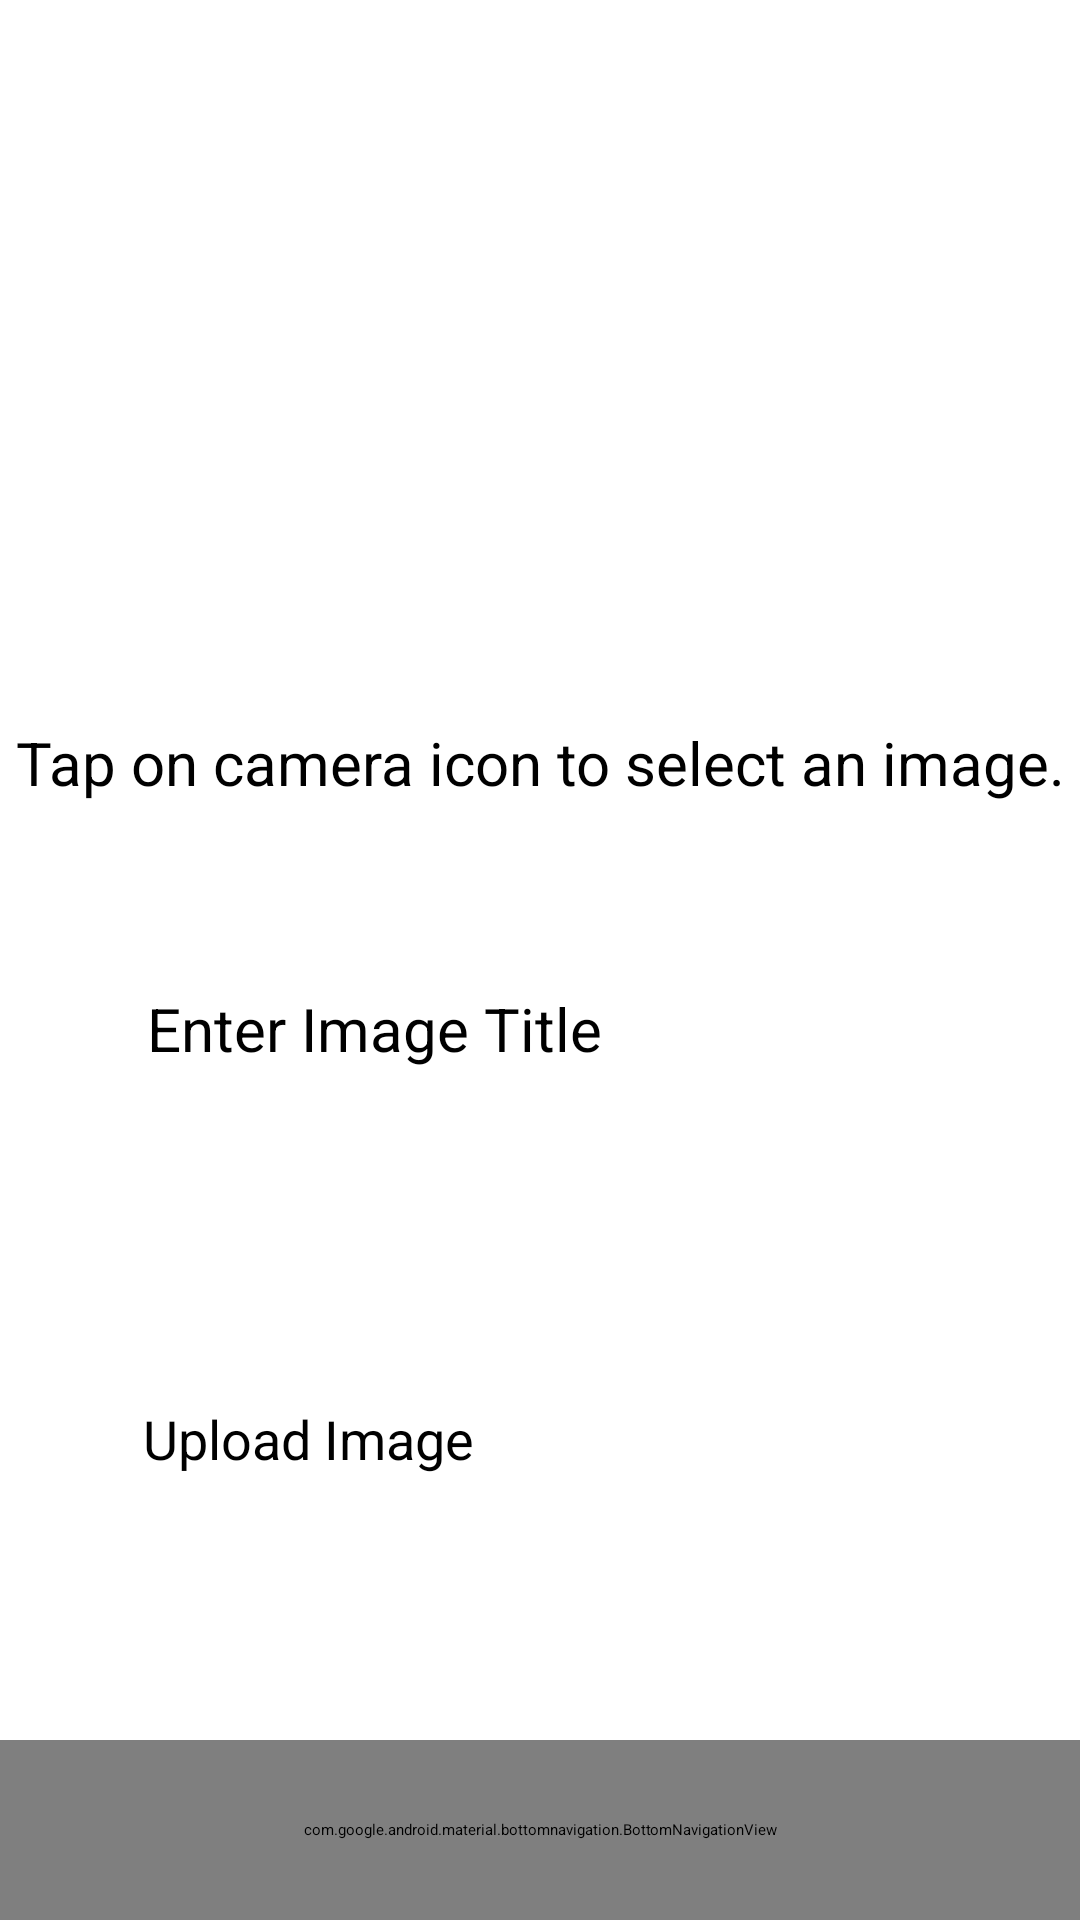

Layout XML and referenced resources for this Android screen:
<!-- AndroidManifest.xml: application theme Theme.MyVideoMaker -->
<!-- res/layout/activity_addimage.xml -->
<?xml version="1.0" encoding="utf-8"?>
<androidx.constraintlayout.widget.ConstraintLayout xmlns:android="http://schemas.android.com/apk/res/android"
    xmlns:app="http://schemas.android.com/apk/res-auto"
    xmlns:tools="http://schemas.android.com/tools"
    android:layout_width="match_parent"
    android:layout_height="match_parent"
    android:background="@drawable/gradient_bg"

    tools:context=".addimage">


    <ImageView
        android:id="@+id/imageView"
        android:layout_width="410dp"
        android:layout_height="235dp"
        app:layout_constraintBottom_toBottomOf="parent"
        app:layout_constraintEnd_toEndOf="parent"
        app:layout_constraintHorizontal_bias="0.0"
        app:layout_constraintStart_toStartOf="parent"
        app:layout_constraintTop_toTopOf="parent"
        app:layout_constraintVertical_bias="0.002" />

    <ImageView
        android:id="@+id/camera"
        android:layout_width="wrap_content"
        android:layout_height="wrap_content"
        android:src="@drawable/ic_baseline_camera_alt_24"
        app:layout_constraintBottom_toBottomOf="@+id/imageView"
        app:layout_constraintEnd_toEndOf="parent"
        app:layout_constraintStart_toStartOf="@+id/imageView"
        app:layout_constraintTop_toTopOf="@+id/imageView" />

    <TextView
        android:id="@+id/instruction"
        android:layout_width="match_parent"
        android:layout_height="wrap_content"
        app:layout_constraintTop_toBottomOf="@+id/imageView"
        android:textColor="@color/black"
        android:gravity="center_horizontal"
        android:layout_marginTop="5dp"
        android:layout_marginBottom="40dp"
        android:textSize="20dp"
        android:text="Tap on camera icon to select an image."
        android:visibility="visible"/>

    <Button
        android:id="@+id/upload"
        android:layout_width="265dp"
        android:layout_height="63dp"
        android:text="Upload Image"
        android:textSize="18dp"
        android:layout_marginTop="10dp"
        app:backgroundTint="#2A79B8"
        android:layout_marginBottom="30dp"
        app:layout_constraintBottom_toBottomOf="parent"
        app:layout_constraintEnd_toEndOf="parent"
        app:layout_constraintStart_toStartOf="parent"
        app:layout_constraintTop_toBottomOf="@id/imagetitle"/>

    <EditText
        android:id="@+id/imagetitle"
        android:layout_width="263dp"
        android:layout_height="48dp"
        android:layout_marginTop="14dp"
        android:ems="10"
        android:hint="Enter Image Title"
        android:inputType="textPersonName"
        android:textColor="#000"
        android:textSize="20dp"
        app:layout_constraintEnd_toEndOf="parent"
        app:layout_constraintHorizontal_bias="0.506"
        app:layout_constraintStart_toStartOf="parent"
        app:layout_constraintTop_toBottomOf="@+id/imageView"
        app:layout_constraintBottom_toTopOf="@+id/upload"/>

    <com.google.android.material.bottomnavigation.BottomNavigationView
        android:layout_width="match_parent"
        android:layout_height="60dp"
        android:id="@+id/bottomNavigation"
        app:itemBackground="@color/colorPrimary"
        app:itemTextColor="@drawable/selector"
        app:itemIconTint="@drawable/selector"
        app:menu="@menu/menu_navigation"
        app:layout_constraintBottom_toBottomOf="parent" />

</androidx.constraintlayout.widget.ConstraintLayout>
<!-- resources referenced by this layout -->
<resources>
  <color name="black">#141313</color>
  <color name="colorPrimary">#6200EE</color>
  <!-- drawable ic_baseline_camera_alt_24 (drawable) -->
  <vector xmlns:android="http://schemas.android.com/apk/res/android"
      android:width="74dp"
      android:height="74dp"
      android:viewportWidth="24"
      android:viewportHeight="24"
      android:tint="?attr/colorControlNormal">
    <path
        android:fillColor="@android:color/white"
        android:pathData="M12,12m-3.2,0a3.2,3.2 0,1 1,6.4 0a3.2,3.2 0,1 1,-6.4 0"/>
    <path
        android:fillColor="@android:color/white"
        android:pathData="M9,2L7.17,4L4,4c-1.1,0 -2,0.9 -2,2v12c0,1.1 0.9,2 2,2h16c1.1,0 2,-0.9 2,-2L22,6c0,-1.1 -0.9,-2 -2,-2h-3.17L15,2L9,2zM12,17c-2.76,0 -5,-2.24 -5,-5s2.24,-5 5,-5 5,2.24 5,5 -2.24,5 -5,5z"/>
  </vector>
  <style name="Theme.MyVideoMaker" parent="Theme.MaterialComponents.DayNight.DarkActionBar">
          
          <item name="colorPrimary">@color/purple_500</item>
          <item name="colorPrimaryVariant">@color/purple_700</item>
          <item name="colorOnPrimary">@color/white</item>
          
          <item name="colorSecondary">@color/teal_200</item>
          <item name="colorSecondaryVariant">@color/teal_700</item>
          <item name="colorOnSecondary">@color/black</item>
          
          <item name="android:statusBarColor" tools:targetApi="l">?attr/colorPrimaryVariant</item>
          
      </style>
  <color name="purple_500">#673AB7</color>
  <color name="purple_700">#692ED1</color>
  <color name="white">#FAF4F3</color>
  <color name="teal_200">#3A883E</color>
  <color name="teal_700">#8BC34A</color>
</resources>
